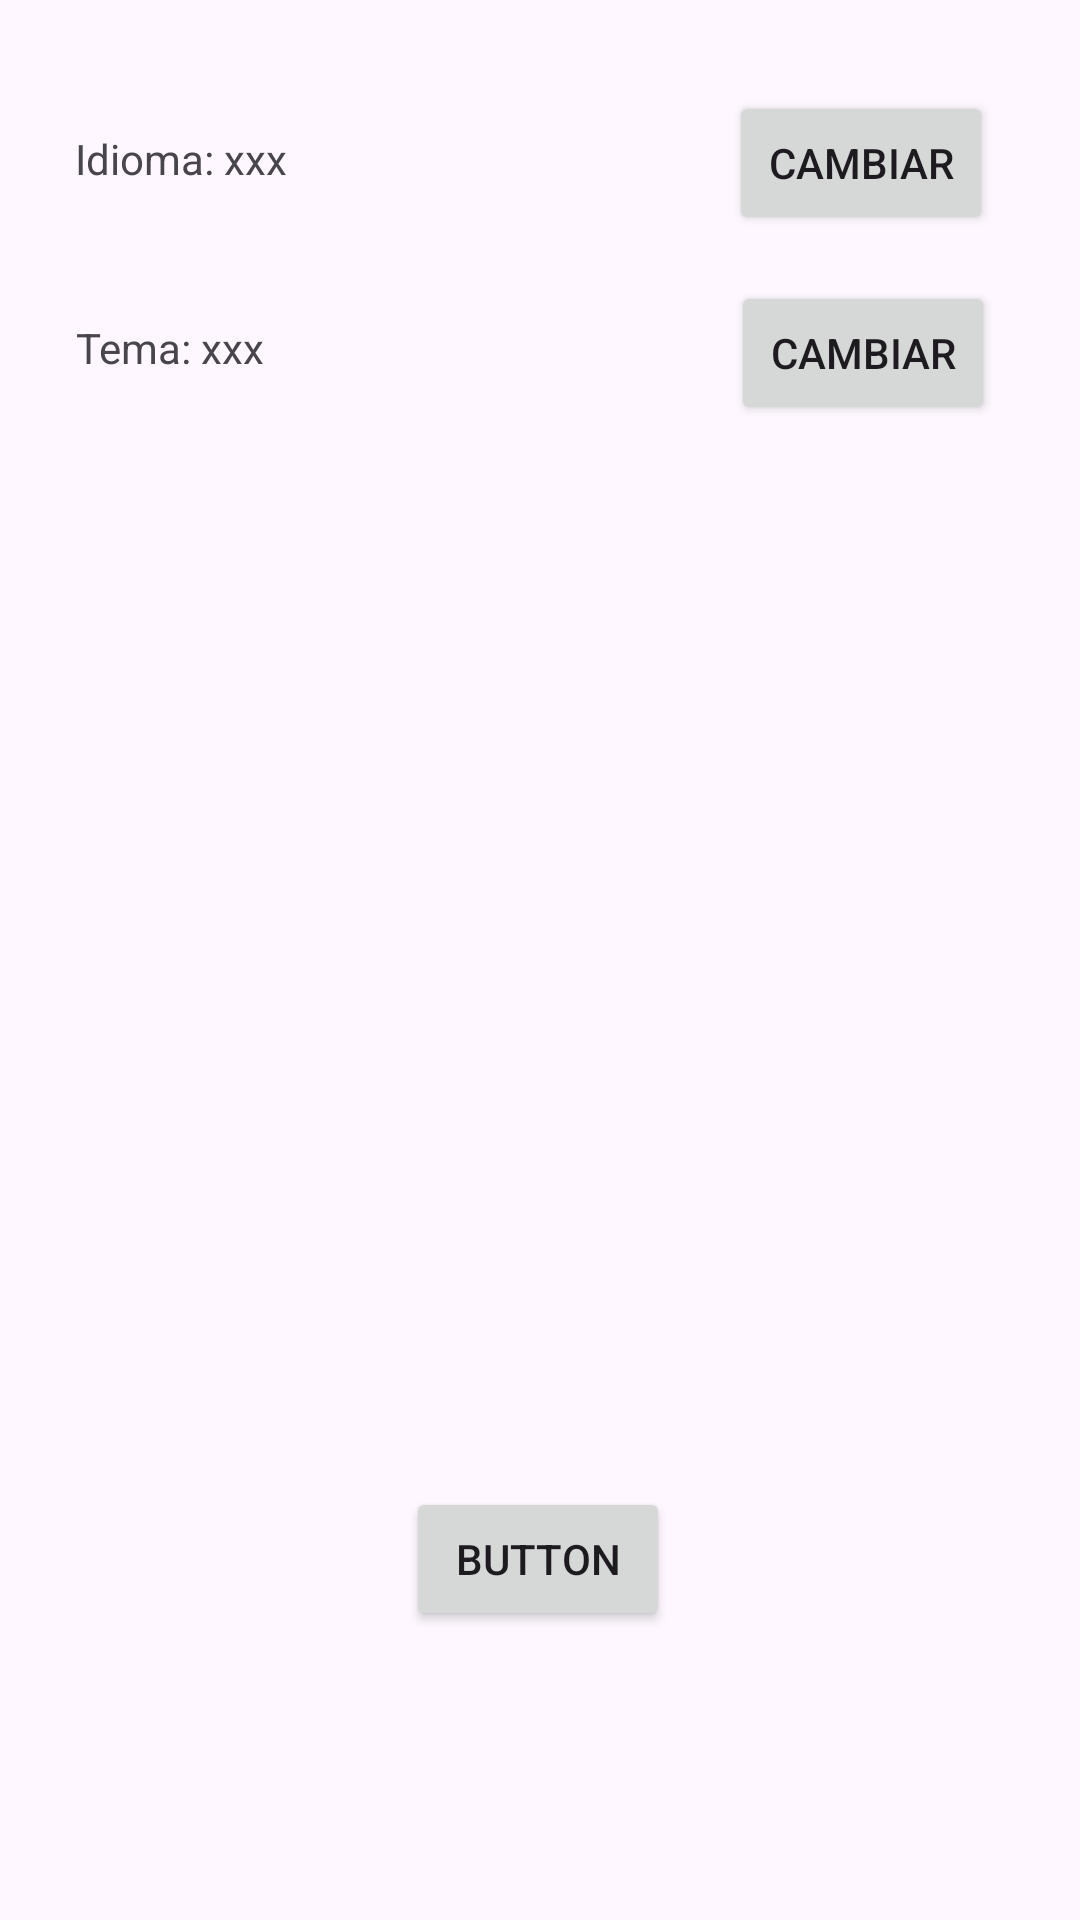

Reconstruct the res/layout file that produces this screen, plus the resources it refers to.
<!-- AndroidManifest.xml: application theme Theme.Entrega1 -->
<!-- res/layout/prefs.xml -->
<?xml version="1.0" encoding="utf-8"?>
<androidx.constraintlayout.widget.ConstraintLayout xmlns:android="http://schemas.android.com/apk/res/android"
    xmlns:app="http://schemas.android.com/apk/res-auto"
    xmlns:tools="http://schemas.android.com/tools"
    android:layout_width="match_parent"
    android:layout_height="match_parent">

    <Button
        android:id="@+id/buttonLang2"
        android:layout_width="wrap_content"
        android:layout_height="wrap_content"
        android:text="@string/cambiar"
        app:layout_constraintBottom_toBottomOf="parent"
        app:layout_constraintEnd_toEndOf="parent"
        app:layout_constraintHorizontal_bias="0.896"
        app:layout_constraintStart_toStartOf="parent"
        app:layout_constraintTop_toTopOf="parent"
        app:layout_constraintVertical_bias="0.158" />

    <TextView
        android:id="@+id/textView2"
        android:layout_width="210dp"
        android:layout_height="45dp"
        android:gravity="center_vertical"
        android:text="Tema: xxx"
        app:layout_constraintBottom_toBottomOf="parent"
        app:layout_constraintEnd_toEndOf="parent"
        app:layout_constraintHorizontal_bias="0.169"
        app:layout_constraintStart_toStartOf="parent"
        app:layout_constraintTop_toTopOf="parent"
        app:layout_constraintVertical_bias="0.157" />

    <Button
        android:id="@+id/buttonLang"
        android:layout_width="wrap_content"
        android:layout_height="wrap_content"
        android:text="@string/cambiar"
        app:layout_constraintBottom_toBottomOf="parent"
        app:layout_constraintEnd_toEndOf="parent"
        app:layout_constraintHorizontal_bias="0.893"
        app:layout_constraintStart_toStartOf="parent"
        app:layout_constraintTop_toTopOf="parent"
        app:layout_constraintVertical_bias="0.051" />

    <TextView
        android:id="@+id/textView"
        android:layout_width="210dp"
        android:layout_height="45dp"
        android:gravity="center_vertical"
        android:text="Idioma: xxx"
        app:layout_constraintBottom_toBottomOf="parent"
        app:layout_constraintEnd_toEndOf="parent"
        app:layout_constraintHorizontal_bias="0.167"
        app:layout_constraintStart_toStartOf="parent"
        app:layout_constraintTop_toTopOf="parent"
        app:layout_constraintVertical_bias="0.051" />

    <Button
        android:id="@+id/button3"
        android:layout_width="wrap_content"
        android:layout_height="wrap_content"
        android:text="Button"
        app:layout_constraintBottom_toBottomOf="parent"
        app:layout_constraintEnd_toEndOf="parent"
        app:layout_constraintHorizontal_bias="0.498"
        app:layout_constraintStart_toStartOf="parent"
        app:layout_constraintTop_toTopOf="parent"
        app:layout_constraintVertical_bias="0.837" />
</androidx.constraintlayout.widget.ConstraintLayout>
<!-- resources referenced by this layout -->
<resources>
  <string name="cambiar">Cambiar</string>
  <style name="Theme.Entrega1" parent="Base.Theme.Entrega1" />
  <style name="Base.Theme.Entrega1" parent="Theme.Material3.DayNight.NoActionBar">
          
          
      </style>
</resources>
